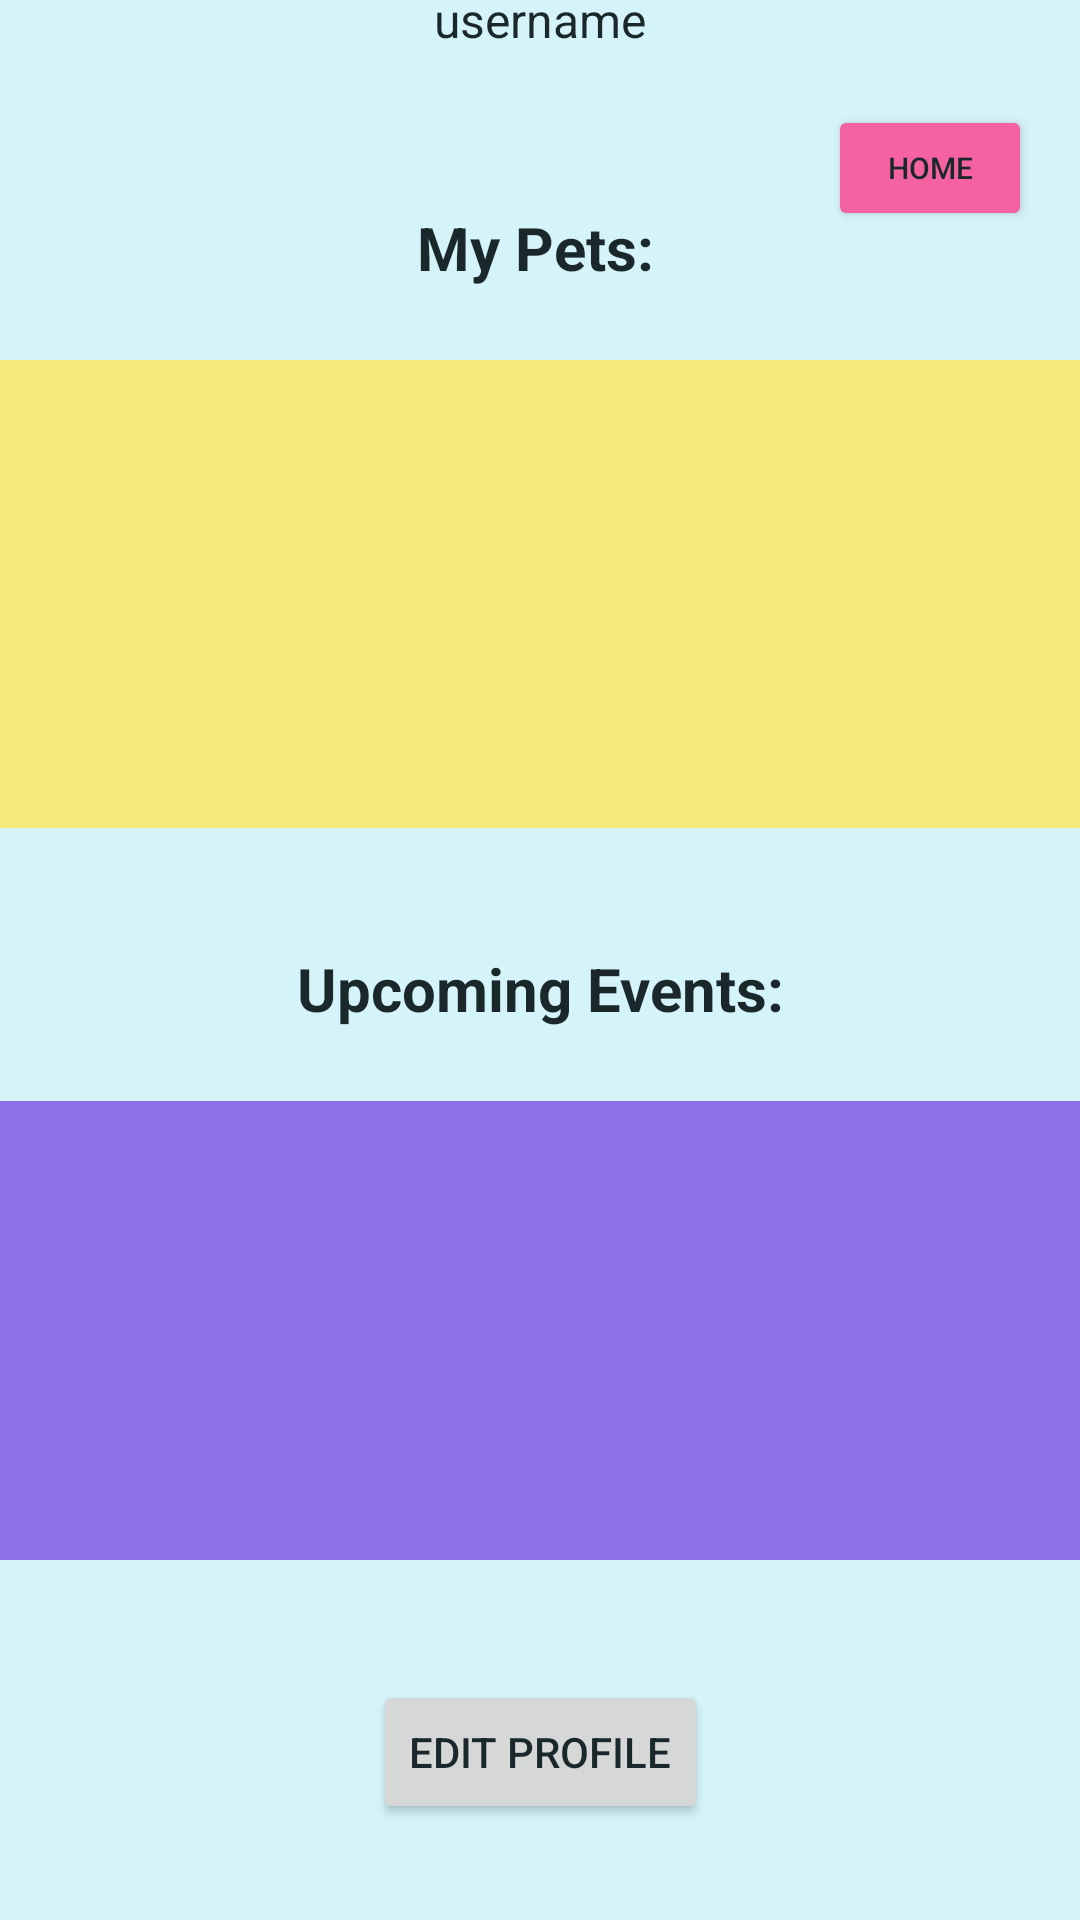

This screen was rendered from an Android layout file. Write that file and the resources it references.
<!-- AndroidManifest.xml: application theme Theme.PuppyPals -->
<!-- res/layout/activity_own_profile_settings.xml -->
<?xml version="1.0" encoding="utf-8"?>
<androidx.constraintlayout.widget.ConstraintLayout xmlns:android="http://schemas.android.com/apk/res/android"
    xmlns:app="http://schemas.android.com/apk/res-auto"
    xmlns:tools="http://schemas.android.com/tools"
    android:layout_width="match_parent"
    android:layout_height="match_parent"
    tools:context=".Activities.OwnProfileSettings">

    <Button
        android:id="@+id/ownProfileActivityHomeButton"
        android:layout_width="68dp"
        android:layout_height="42dp"
        android:layout_marginTop="16dp"
        android:layout_marginEnd="16dp"
        android:layout_marginBottom="24dp"
        android:backgroundTint="@color/pink"
        android:text="Home"
        android:textAlignment="center"
        android:textSize="10sp"
        app:layout_constraintBottom_toTopOf="@+id/ownProfileActivityPetsRV"
        app:layout_constraintEnd_toEndOf="parent"
        app:layout_constraintTop_toTopOf="parent" />

    <TextView
        android:id="@+id/textView6"
        android:layout_width="wrap_content"
        android:layout_height="wrap_content"
        android:layout_marginTop="16dp"
        android:layout_marginBottom="13dp"
        android:text="My Profile"
        android:textAlignment="center"
        android:textSize="20sp"
        android:textStyle="bold"
        app:layout_constraintBottom_toTopOf="@+id/ownProfileActivityUsernameTV"
        app:layout_constraintEnd_toEndOf="parent"
        app:layout_constraintStart_toStartOf="parent"
        app:layout_constraintTop_toTopOf="parent" />

    <TextView
        android:id="@+id/ownProfileActivityUsernameTV"
        android:layout_width="wrap_content"
        android:layout_height="wrap_content"
        android:layout_marginBottom="52dp"
        android:text="username"
        android:textAlignment="center"
        android:textSize="16sp"
        app:layout_constraintBottom_toTopOf="@+id/textView11"
        app:layout_constraintEnd_toEndOf="parent"
        app:layout_constraintStart_toStartOf="parent" />

    <TextView
        android:id="@+id/textView11"
        android:layout_width="wrap_content"
        android:layout_height="wrap_content"
        android:layout_marginStart="164dp"
        android:layout_marginTop="16dp"
        android:layout_marginEnd="83dp"
        android:layout_marginBottom="24dp"
        android:text="My Pets:"
        android:textAlignment="center"
        android:textSize="20sp"
        android:textStyle="bold"
        app:layout_constraintBottom_toTopOf="@+id/ownProfileActivityPetsRV"
        app:layout_constraintEnd_toStartOf="@+id/ownProfileActivityHomeButton"
        app:layout_constraintStart_toStartOf="parent"
        app:layout_constraintTop_toTopOf="parent"
        app:layout_constraintVertical_bias="1.0" />

    <androidx.recyclerview.widget.RecyclerView
        android:id="@+id/ownProfileActivityPetsRV"
        android:layout_width="366dp"
        android:layout_height="156dp"
        android:layout_marginBottom="40dp"
        android:background="@color/yellow"
        app:layout_constraintBottom_toTopOf="@+id/textView12"
        app:layout_constraintEnd_toEndOf="parent"
        app:layout_constraintStart_toStartOf="parent" />

    <TextView
        android:id="@+id/textView12"
        android:layout_width="wrap_content"
        android:layout_height="wrap_content"
        android:layout_marginBottom="24dp"
        android:text="Upcoming Events:"
        android:textAlignment="center"
        android:textSize="20sp"
        android:textStyle="bold"
        app:layout_constraintBottom_toTopOf="@+id/ownProfileActivityEventsRV"
        app:layout_constraintEnd_toEndOf="parent"
        app:layout_constraintStart_toStartOf="parent" />

    <androidx.recyclerview.widget.RecyclerView
        android:id="@+id/ownProfileActivityEventsRV"
        android:layout_width="366dp"
        android:layout_height="153dp"
        android:layout_marginBottom="40dp"
        android:background="@color/purple"
        app:layout_constraintBottom_toTopOf="@+id/ownProfileActivityEditButton"
        app:layout_constraintEnd_toEndOf="parent"
        app:layout_constraintHorizontal_bias="0.5"
        app:layout_constraintStart_toStartOf="parent" />

    <Button
        android:id="@+id/ownProfileActivityEditButton"
        android:layout_width="wrap_content"
        android:layout_height="wrap_content"
        android:layout_marginBottom="32dp"
        android:text="Edit Profile"
        app:layout_constraintBottom_toBottomOf="parent"
        app:layout_constraintEnd_toEndOf="parent"
        app:layout_constraintHorizontal_bias="0.5"
        app:layout_constraintStart_toStartOf="parent" />

    <ImageView
        android:id="@+id/ownProfileActivityUserImage"
        android:layout_width="74dp"
        android:layout_height="95dp"
        android:layout_marginStart="16dp"
        android:layout_marginTop="16dp"
        android:layout_marginEnd="60dp"
        android:layout_marginBottom="69dp"
        app:layout_constraintBottom_toTopOf="@+id/ownProfileActivityPetsRV"
        app:layout_constraintEnd_toStartOf="@+id/textView6"
        app:layout_constraintStart_toStartOf="parent"
        app:layout_constraintTop_toTopOf="parent"
        tools:srcCompat="@tools:sample/avatars" />
</androidx.constraintlayout.widget.ConstraintLayout>
<!-- resources referenced by this layout -->
<resources>
  <color name="pink">#FFF562A1</color>
  <color name="purple">#FF8F70EB</color>
  <color name="yellow">#FFF5E97A</color>
  <style name="Theme.PuppyPals" parent="Theme.MaterialComponents.DayNight.DarkActionBar">
          
          <item name="colorPrimary">@color/blue</item>
          <item name="colorPrimaryVariant">@color/blue_dark</item>
          <item name="colorOnPrimary">@color/blue_darkest</item>
          
          <item name="colorSecondary">@color/purple</item>
          <item name="colorSecondaryVariant">@color/purple_dark</item>
          <item name="colorOnSecondary">@color/purple_darkest</item>
          
          <item name="android:statusBarColor" tools:targetApi="l">?attr/colorPrimaryVariant</item>
          
          <item name="android:windowBackground">@color/blue_light</item>
          <item name="android:textAppearance">@color/blue_darkest</item>
          <item name="android:textColor">@color/blue_darkest</item>
  
      </style>
  <color name="blue">#FF93E5F5</color>
  <color name="blue_dark">#4D7780</color>
  <color name="blue_darkest">#1A282B</color>
  <color name="purple_dark">#54418A</color>
  <color name="purple_darkest">#181327</color>
  <color name="blue_light">#D5F4FA</color>
</resources>
